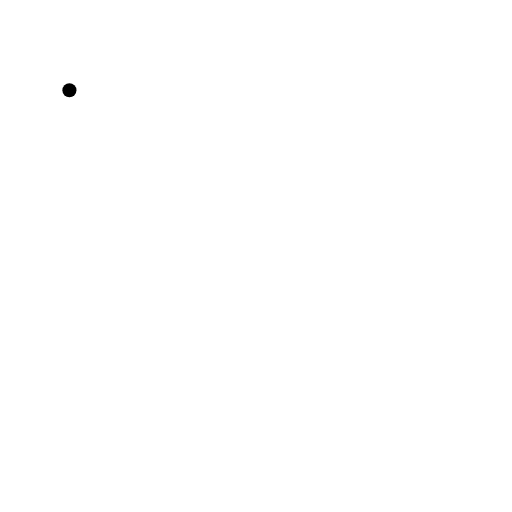
t = 0.00 s
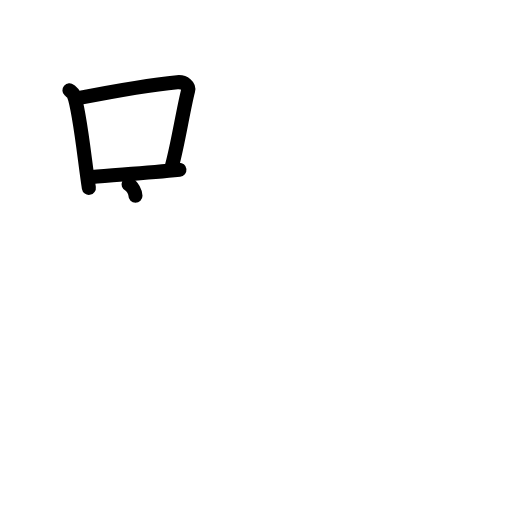
t = 3.38 s
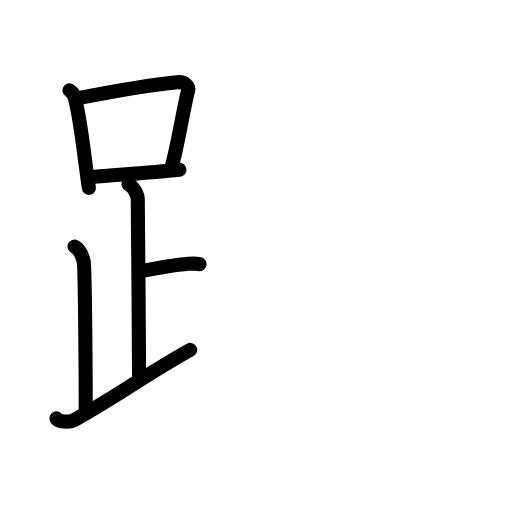
t = 6.88 s
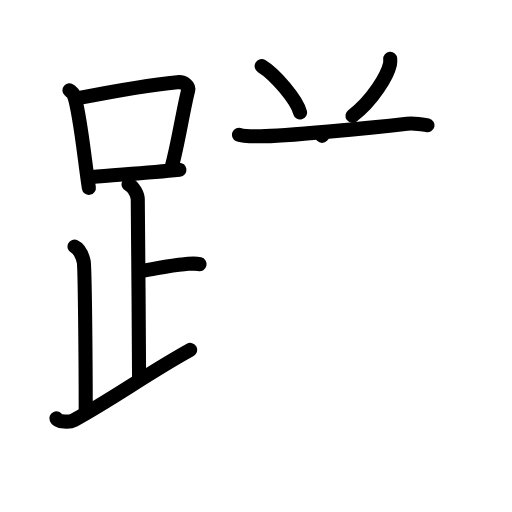
t = 10.25 s
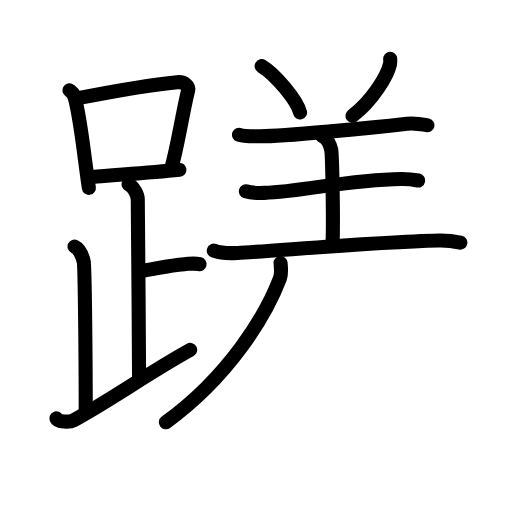
t = 13.63 s
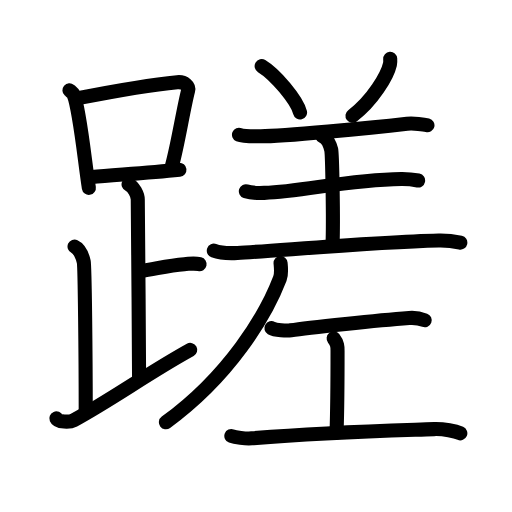
t = 17.00 s

The animated SVG that drew these frames (rendered in a browser with its animation timeline set to each time). Animation: 53 SMIL elements (animate=53); one cycle of 17.00 s.

<?xml version="1.0" encoding="UTF-8"?>
<!--
AniKanjiVG is licensed by CC-BY-SA Paul C. Sommerhoff (https://bitbucket.org/sommerhoff/anikanjivg).
AniKanjiVG uses KanjiVG which is licensed by CC-BY-SA Ulrich Apel (http://kanjivg.tagaini.net).
See also http://creativecommons.org/licenses/by-sa/3.0/
-->
<svg xmlns:kvg='http://kanjivg.tagaini.net' xmlns='http://www.w3.org/2000/svg' width='109' height='109' viewBox='0 0 109 109' style='fill:none;stroke:#000000;stroke-width:3;stroke-linecap:round;stroke-linejoin:round;' id="kvg:kanji_08e49"><g id="kvg:08e49" kvg:element="蹉"><g id="kvg:08e49-g1" kvg:element="足" kvg:position="left" kvg:radical="general"><g id="kvg:08e49-g2" kvg:element="口"><path id="kvg:08e49-s1" kvg:type="㇑" d="M14.78,19.21c0.37,0.32,0.75,0.58,0.91,0.97c1.28,3.13,2.35,14.2,3.23,19.82"><animate attributeName="d" begin="0.0s" dur="0.5s" from="M14.78,19.21C14.78,19.21,14.78,19.21,14.78,19.21" to="M14.78,19.21c0.37,0.32,0.75,0.58,0.91,0.97" />
<animate attributeName="d" begin="0.5s" dur="0.5s" from="M14.78,19.21c0.37,0.32,0.75,0.58,0.91,0.97c0,0,0,0,0,0,0" to="M14.78,19.21c0.37,0.32,0.75,0.58,0.91,0.97c1.28,3.13,2.35,14.2,3.23,19.82" />
</path>
<path id="kvg:08e49-s2" kvg:type="㇕b" d="M16.61,20.9c8.39-1.65,16.79-3,21.13-3.41c1.58-0.15,2.54,0.89,2.31,1.77c-1.04,4.06-2.15,11.35-3.43,16"><animate attributeName="d" begin="1.0s" dur="0.3333333333333333s" from="M16.61,20.9C16.61,20.9,16.61,20.9,16.61,20.9" to="M16.61,20.9c8.39-1.65,16.79-3,21.13-3.41" />
<animate attributeName="d" begin="1.3333333333333333s" dur="0.3333333333333333s" from="M16.61,20.9c8.39-1.65,16.79-3,21.13-3.41c0,0,0,0,0,0,0" to="M16.61,20.9c8.39-1.65,16.79-3,21.13-3.41c1.58-0.15,2.54,0.89,2.31,1.77" />
<animate attributeName="d" begin="1.6666666666666665s" dur="0.3333333333333333s" from="M16.61,20.9c8.39-1.65,16.79-3,21.13-3.41c1.58-0.15,2.54,0.89,2.31,1.77c0,0,0,0,0,0,0" to="M16.61,20.9c8.39-1.65,16.79-3,21.13-3.41c1.58-0.15,2.54,0.89,2.31,1.77c-1.04,4.06-2.15,11.35-3.43,16" />
<animate attributeName="d" begin="0s" dur="1.0s" from="M-100,-100" to="M-100,-100" />
</path>
<path id="kvg:08e49-s3" kvg:type="㇐b" d="M19.56,37.69c5.09-0.46,11.65-0.84,18.64-1.55"><animate attributeName="d" begin="2.0s" dur="1.0s" from="M19.56,37.69C19.56,37.69,19.56,37.69,19.56,37.69" to="M19.56,37.69c5.09-0.46,11.65-0.84,18.64-1.55" />
<animate attributeName="d" begin="0s" dur="2.0s" from="M-100,-100" to="M-100,-100" />
</path>
</g>
<path id="kvg:08e49-s4" kvg:type="㇑a" d="M27.37,39.24c1.09,0.5,1.96,2.23,1.96,3.25c0,5.51,0.28,28.01,0.28,38"><animate attributeName="d" begin="3.0s" dur="0.5s" from="M27.37,39.24C27.37,39.24,27.37,39.24,27.37,39.24" to="M27.37,39.24c1.09,0.5,1.96,2.23,1.96,3.25" />
<animate attributeName="d" begin="3.5s" dur="0.5s" from="M27.37,39.24c1.09,0.5,1.96,2.23,1.96,3.25c0,0,0,0,0,0,0" to="M27.37,39.24c1.09,0.5,1.96,2.23,1.96,3.25c0,5.51,0.28,28.01,0.28,38" />
<animate attributeName="d" begin="0s" dur="3.0s" from="M-100,-100" to="M-100,-100" />
</path>
<path id="kvg:08e49-s5" kvg:type="㇐b" d="M29.88,57.74c3.37-0.49,5.87-1.24,9.35-1.5c1.74-0.13,2.18-0.25,3.26,0"><animate attributeName="d" begin="4.0s" dur="0.5s" from="M29.88,57.74C29.88,57.74,29.88,57.74,29.88,57.74" to="M29.88,57.74c3.37-0.49,5.87-1.24,9.35-1.5" />
<animate attributeName="d" begin="4.5s" dur="0.5s" from="M29.88,57.74c3.37-0.49,5.87-1.24,9.35-1.5c0,0,0,0,0,0,0" to="M29.88,57.74c3.37-0.49,5.87-1.24,9.35-1.5c1.74-0.13,2.18-0.25,3.26,0" />
<animate attributeName="d" begin="0s" dur="4.0s" from="M-100,-100" to="M-100,-100" />
</path>
<path id="kvg:08e49-s6" kvg:type="㇒" d="M15.87,52.49c1.09,0.5,1.74,2.25,1.96,3.25c0.22,1,0.42,20.01,0.42,31.76"><animate attributeName="d" begin="5.0s" dur="0.5s" from="M15.87,52.49C15.87,52.49,15.87,52.49,15.87,52.49" to="M15.87,52.49c1.09,0.5,1.74,2.25,1.96,3.25" />
<animate attributeName="d" begin="5.5s" dur="0.5s" from="M15.87,52.49c1.09,0.5,1.74,2.25,1.96,3.25c0,0,0,0,0,0,0" to="M15.87,52.49c1.09,0.5,1.74,2.25,1.96,3.25c0.22,1,0.42,20.01,0.42,31.76" />
<animate attributeName="d" begin="0s" dur="5.0s" from="M-100,-100" to="M-100,-100" />
</path>
<path id="kvg:08e49-s7" kvg:type="㇀/㇏" d="M12,89.07c0.34,0.8,2.87,0.85,3.7,0.4C23.91,85,31.44,79.5,40.5,74.49"><animate attributeName="d" begin="6.0s" dur="0.5s" from="M12,89.07C12,89.07,12,89.07,12,89.07" to="M12,89.07c0.34,0.8,2.87,0.85,3.7,0.4" />
<animate attributeName="d" begin="6.5s" dur="0.5s" from="M12,89.07c0.34,0.8,2.87,0.85,3.7,0.4c0,0,0,0,0,0,0" to="M12,89.07c0.34,0.8,2.87,0.85,3.7,0.4C23.91,85,31.44,79.5,40.5,74.49" />
<animate attributeName="d" begin="0s" dur="6.0s" from="M-100,-100" to="M-100,-100" />
</path>
</g>
<g id="kvg:08e49-g3" kvg:element="差" kvg:position="right"><g id="kvg:08e49-g4" kvg:element="羊" kvg:variant="true"><path id="kvg:08e49-s8" kvg:type="㇔" d="M55.7,14.08c2.88,1.74,7.46,7.16,8.18,9.87"><animate attributeName="d" begin="7.0s" dur="1.0s" from="M55.7,14.08C55.7,14.08,55.7,14.08,55.7,14.08" to="M55.7,14.08c2.88,1.74,7.46,7.16,8.18,9.87" />
<animate attributeName="d" begin="0s" dur="7.0s" from="M-100,-100" to="M-100,-100" />
</path>
<path id="kvg:08e49-s9" kvg:type="㇒" d="M83.07,12.52c0.02,0.29,0.05,0.74-0.05,1.15c-0.54,2.42-3.68,7.73-7.98,10.98"><animate attributeName="d" begin="8.0s" dur="0.5s" from="M83.07,12.52C83.07,12.52,83.07,12.52,83.07,12.52" to="M83.07,12.52c0.02,0.29,0.05,0.74-0.05,1.15" />
<animate attributeName="d" begin="8.5s" dur="0.5s" from="M83.07,12.52c0.02,0.29,0.05,0.74-0.05,1.15c0,0,0,0,0,0,0" to="M83.07,12.52c0.02,0.29,0.05,0.74-0.05,1.15c-0.54,2.42-3.68,7.73-7.98,10.98" />
<animate attributeName="d" begin="0s" dur="8.0s" from="M-100,-100" to="M-100,-100" />
</path>
<path id="kvg:08e49-s10" kvg:type="㇐" d="M50.88,28.68c0.81,0.34,3.79,0.34,4.61,0.34c4.76,0,23.26-1.77,31.17-2.68c1.34-0.16,3.66,0.16,4.34,0.33"><animate attributeName="d" begin="9.0s" dur="0.3333333333333333s" from="M50.88,28.68C50.88,28.68,50.88,28.68,50.88,28.68" to="M50.88,28.68c0.81,0.34,3.79,0.34,4.61,0.34" />
<animate attributeName="d" begin="9.333333333333334s" dur="0.3333333333333333s" from="M50.88,28.68c0.81,0.34,3.79,0.34,4.61,0.34c0,0,0,0,0,0,0" to="M50.88,28.68c0.81,0.34,3.79,0.34,4.61,0.34c4.76,0,23.26-1.77,31.17-2.68" />
<animate attributeName="d" begin="9.666666666666666s" dur="0.3333333333333333s" from="M50.88,28.68c0.81,0.34,3.79,0.34,4.61,0.34c4.76,0,23.26-1.77,31.17-2.68c0,0,0,0,0,0,0" to="M50.88,28.68c0.81,0.34,3.79,0.34,4.61,0.34c4.76,0,23.26-1.77,31.17-2.68c1.34-0.16,3.66,0.16,4.34,0.33" />
<animate attributeName="d" begin="0s" dur="9.0s" from="M-100,-100" to="M-100,-100" />
</path>
<path id="kvg:08e49-s11" kvg:type="㇑a" d="M68.57,28.93c1.08,0.45,1.73,2.01,1.94,2.9s0.5,14.86,0.28,20.43"><animate attributeName="d" begin="10.0s" dur="1.0s" from="M68.57,28.93C68.57,28.93,68.57,28.93,68.57,28.93" to="M68.57,28.93c1.08,0.45,1.73,2.01,1.94,2.9s0.5,14.86,0.28,20.43" />
<animate attributeName="d" begin="0s" dur="10.0s" from="M-100,-100" to="M-100,-100" />
</path>
<path id="kvg:08e49-s12" kvg:type="㇐" d="M52.34,40.72c1.02,0.34,2.88,0.38,3.91,0.34c8.44-0.31,17.63-2.81,29.19-2.96c1.7-0.02,2.72,0.16,3.57,0.33"><animate attributeName="d" begin="11.0s" dur="0.3333333333333333s" from="M52.34,40.72C52.34,40.72,52.34,40.72,52.34,40.72" to="M52.34,40.72c1.02,0.34,2.88,0.38,3.91,0.34" />
<animate attributeName="d" begin="11.333333333333334s" dur="0.3333333333333333s" from="M52.34,40.72c1.02,0.34,2.88,0.38,3.91,0.34c0,0,0,0,0,0,0" to="M52.34,40.72c1.02,0.34,2.88,0.38,3.91,0.34c8.44-0.31,17.63-2.81,29.19-2.96" />
<animate attributeName="d" begin="11.666666666666666s" dur="0.3333333333333333s" from="M52.34,40.72c1.02,0.34,2.88,0.38,3.91,0.34c8.44-0.31,17.63-2.81,29.19-2.96c0,0,0,0,0,0,0" to="M52.34,40.72c1.02,0.34,2.88,0.38,3.91,0.34c8.44-0.31,17.63-2.81,29.19-2.96c1.7-0.02,2.72,0.16,3.57,0.33" />
<animate attributeName="d" begin="0s" dur="11.0s" from="M-100,-100" to="M-100,-100" />
</path>
<path id="kvg:08e49-s13" kvg:type="㇐" d="M45.52,53.37c1.31,0.48,3.71,0.55,5.02,0.48c7.28-0.35,29.09-2.35,42.87-2.66c2.18-0.05,3.5,0.23,4.59,0.47"><animate attributeName="d" begin="12.0s" dur="0.3333333333333333s" from="M45.52,53.37C45.52,53.37,45.52,53.37,45.52,53.37" to="M45.52,53.37c1.31,0.48,3.71,0.55,5.02,0.48" />
<animate attributeName="d" begin="12.333333333333334s" dur="0.3333333333333333s" from="M45.52,53.37c1.31,0.48,3.71,0.55,5.02,0.48c0,0,0,0,0,0,0" to="M45.52,53.37c1.31,0.48,3.71,0.55,5.02,0.48c7.28-0.35,29.09-2.35,42.87-2.66" />
<animate attributeName="d" begin="12.666666666666666s" dur="0.3333333333333333s" from="M45.52,53.37c1.31,0.48,3.71,0.55,5.02,0.48c7.28-0.35,29.09-2.35,42.87-2.66c0,0,0,0,0,0,0" to="M45.52,53.37c1.31,0.48,3.71,0.55,5.02,0.48c7.28-0.35,29.09-2.35,42.87-2.66c2.18-0.05,3.5,0.23,4.59,0.47" />
<animate attributeName="d" begin="0s" dur="12.0s" from="M-100,-100" to="M-100,-100" />
</path>
</g>
<g id="kvg:08e49-g5" kvg:element="丿"><path id="kvg:08e49-s14" kvg:type="㇒" d="M59.73,56.02c0.07,0.81,0.27,2.19-0.14,3.27c-3.02,7.89-10.71,20.72-24.27,30.61"><animate attributeName="d" begin="13.0s" dur="0.5s" from="M59.73,56.02C59.73,56.02,59.73,56.02,59.73,56.02" to="M59.73,56.02c0.07,0.81,0.27,2.19-0.14,3.27" />
<animate attributeName="d" begin="13.5s" dur="0.5s" from="M59.73,56.02c0.07,0.81,0.27,2.19-0.14,3.27c0,0,0,0,0,0,0" to="M59.73,56.02c0.07,0.81,0.27,2.19-0.14,3.27c-3.02,7.89-10.71,20.72-24.27,30.61" />
<animate attributeName="d" begin="0s" dur="13.0s" from="M-100,-100" to="M-100,-100" />
</path>
</g>
<g id="kvg:08e49-g6" kvg:element="工"><path id="kvg:08e49-s15" kvg:type="㇐" d="M57.78,69.86c0.78,0.45,3.34,0.6,4.13,0.46c3.69-0.61,18.99-2.15,25.19-2.62c1.21-0.09,2.31,0.09,3.31,0.47"><animate attributeName="d" begin="14.0s" dur="0.3333333333333333s" from="M57.78,69.86C57.78,69.86,57.78,69.86,57.78,69.86" to="M57.78,69.86c0.78,0.45,3.34,0.6,4.13,0.46" />
<animate attributeName="d" begin="14.333333333333334s" dur="0.3333333333333333s" from="M57.78,69.86c0.78,0.45,3.34,0.6,4.13,0.46c0,0,0,0,0,0,0" to="M57.78,69.86c0.78,0.45,3.34,0.6,4.13,0.46c3.69-0.61,18.99-2.15,25.19-2.62" />
<animate attributeName="d" begin="14.666666666666666s" dur="0.3333333333333333s" from="M57.78,69.86c0.78,0.45,3.34,0.6,4.13,0.46c3.69-0.61,18.99-2.15,25.19-2.62c0,0,0,0,0,0,0" to="M57.78,69.86c0.78,0.45,3.34,0.6,4.13,0.46c3.69-0.61,18.99-2.15,25.19-2.62c1.21-0.09,2.31,0.09,3.31,0.47" />
<animate attributeName="d" begin="0s" dur="14.0s" from="M-100,-100" to="M-100,-100" />
</path>
<path id="kvg:08e49-s16" kvg:type="㇑a" d="M71.03,72.04c0.83,1.09,0.83,1.75,0.83,2.62c0,6.11,0,11.3-0.21,17.41"><animate attributeName="d" begin="15.0s" dur="0.5s" from="M71.03,72.04C71.03,72.04,71.03,72.04,71.03,72.04" to="M71.03,72.04c0.83,1.09,0.83,1.75,0.83,2.62" />
<animate attributeName="d" begin="15.5s" dur="0.5s" from="M71.03,72.04c0.83,1.09,0.83,1.75,0.83,2.62c0,0,0,0,0,0,0" to="M71.03,72.04c0.83,1.09,0.83,1.75,0.83,2.62c0,6.11,0,11.3-0.21,17.41" />
<animate attributeName="d" begin="0s" dur="15.0s" from="M-100,-100" to="M-100,-100" />
</path>
<path id="kvg:08e49-s17" kvg:type="㇐" d="M49.25,92.82c0.76,0.28,3.05,0.62,4.34,0.5C69,92,79.82,91.76,92.42,91.35c2.07-0.07,4.55,0.46,5.58,0.9"><animate attributeName="d" begin="16.0s" dur="0.3333333333333333s" from="M49.25,92.82C49.25,92.82,49.25,92.82,49.25,92.82" to="M49.25,92.82c0.76,0.28,3.05,0.62,4.34,0.5" />
<animate attributeName="d" begin="16.333333333333332s" dur="0.3333333333333333s" from="M49.25,92.82c0.76,0.28,3.05,0.62,4.34,0.5c0,0,0,0,0,0,0" to="M49.25,92.82c0.76,0.28,3.05,0.62,4.34,0.5C69,92,79.82,91.76,92.42,91.35" />
<animate attributeName="d" begin="16.666666666666668s" dur="0.3333333333333333s" from="M49.25,92.82c0.76,0.28,3.05,0.62,4.34,0.5C69,92,79.82,91.76,92.42,91.35c0,0,0,0,0,0,0" to="M49.25,92.82c0.76,0.28,3.05,0.62,4.34,0.5C69,92,79.82,91.76,92.42,91.35c2.07-0.07,4.55,0.46,5.58,0.9" />
<animate attributeName="d" begin="0s" dur="16.0s" from="M-100,-100" to="M-100,-100" />
</path>
</g>
</g>
</g>
</svg>
